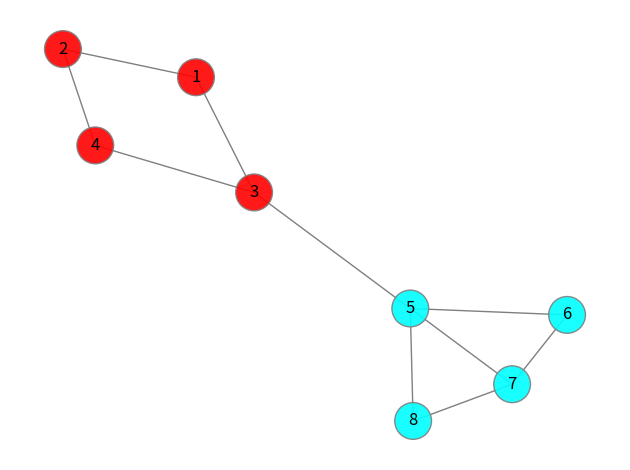

The script that saved this image:
import matplotlib.pyplot as plt
import networkx as nx
from networkx.algorithms import community
from fractions import Fraction

partition_colours = ['red', 'cyan', 'green', 'orange', 'yellow', 'pink', 'white', 'grey']
n_comm_min = 2
n_comm_max = 6

# Modularity example
graph = nx.from_edgelist([
    (1, 2), (1, 3), (2, 4), (3, 4),
    (3, 5), (5, 6), (5, 7),
    (6, 7), (5, 8), (7, 8),
])
# BC and CC example
# graph = nx.from_edgelist([
#     (1, 2), (1, 3), (2, 4), (3, 4),
#     (3, 5), (4, 5), (5, 6), (5, 7),
#     (6, 7),
# ])
# Degree, coreness and eccentricity example
# graph = nx.from_edgelist([
#     (1, 2), (2, 4), (3, 4),
#     (3, 5), (4, 5), (5, 6), (5, 7),
#     (6, 7), (6, 8), (7, 8), (6, 9), (7, 9), (8, 9),
#     (7, 10), (9, 10),
# ])

# Examples for March 2023 presentation
# graph = nx.random_geometric_graph(30, 0.35, seed=1)

# asyn_lpa_communities and asyn_fluidc example
# graph = nx.random_geometric_graph(12, 0.5, seed=5)

# greedy_modularity_communities example
# graph = nx.random_geometric_graph(30, 0.5, seed=5)

bc = nx.betweenness_centrality(graph, normalized=True)
cc = nx.closeness_centrality(graph)
# ec = nx.eigenvector_centrality(graph)
coreness = nx.core_number(graph)
ecc = nx.eccentricity(graph)
degree = nx.degree(graph)

# partitions = [p for p in next(community.girvan_newman(graph))]
partitions = [p for p in community.asyn_lpa_communities(graph, seed=0)]
# partitions = [p for p in community.greedy_modularity_communities(graph,
#     cutoff=n_comm_min, best_n=n_comm_max)]
# partitions = [p for p in community.louvain_communities(graph, seed=1)]
# fluid_partitions = {}
# fluid_partitions_modularity = {}
# for n in range(n_comm_min, n_comm_max + 1):
#     fluid_partitions[n] = [p for p in community.asyn_fluidc(graph, n, seed=1)]
#     fluid_partitions_modularity[n] = nx.algorithms.community.modularity(
#         graph, communities=fluid_partitions[n])
# partitions = fluid_partitions[max(fluid_partitions_modularity,
#     key=fluid_partitions_modularity.get)]

# Optimal
# partitions = [
#     {1, 2, 3, 4},
#     {8, 5, 6, 7}
# ]
# Sub-optimal
# partitions = [
#     {1, 2, 3, 4, 5},
#     {8, 6, 7}
# ]
# One community
# partitions = [
#     {1, 2, 3, 4, 8, 5, 6, 7}
# ]
# Each node in a community
# partitions = [
#     {1}, {2}, {3}, {4}, {8}, {5}, {6}, {7}
# ]
# Poor communities
# partitions = [
#     {1, 6}, {2, 3, 7}, {5}, {4, 8}
# ]
# Pseudo-random
# partitions = [
#     {2, 6}, {1, 3, 7}, {4}, {5, 8}
# ]

print(f'Number of communities: {len(partitions)}')
print(f'Modularity of communities: {community.modularity(graph, communities=partitions)}')

node_colours = [None for _ in graph.nodes]
for i, p in enumerate(partitions):
    for node in p:
        node_index = list(graph.nodes).index(node)
        node_colours[node_index] = partition_colours[i]

labels = {i: i for i in graph.nodes}
# labels = {i: str(Fraction(bc[i]).limit_denominator()) for i in graph.nodes}
# labels = {i: f'{i}\n{str(Fraction(bc[i]).limit_denominator())}\n{str(Fraction(cc[i]).limit_denominator())}' for i in graph.nodes}
# labels = {i: round(bc[i], 3) for i in graph.nodes}
# labels = {i: f'{i}, {coreness[i]}' for i in graph.nodes}
# labels = {i: degree[i] for i in graph.nodes}
# labels = {i: f'{i}, {round(cc[i], 3)}' for i in graph.nodes}

options = {'edgecolors': 'tab:gray', 'node_size': 700, 'alpha': 0.9}
pos = nx.spring_layout(graph, seed=0)
# nx.draw_networkx_nodes(graph, pos, node_color='orange', **options)
nx.draw_networkx_nodes(graph, pos, node_color=node_colours, **options)
nx.draw_networkx_edges(graph, pos, width=1.0, alpha=0.5)
nx.draw_networkx_labels(graph, pos, labels)

plt.tight_layout()
plt.axis('off')
plt.show()

# Weighted degree example
# graph = nx.graphraph()
# graph.add_node(1, pos=(1,1))
# graph.add_node(2, pos=(2,2))
# graph.add_node(3, pos=(1,0))
# graph.add_node(4, pos=(0,1))
# graph.add_edge(1, 2, weight=0.5)
# graph.add_edge(1, 3, weight=2)
# graph.add_edge(2, 3, weight=1)
# graph.add_edge(1, 4, weight=1)

# pos = nx.get_node_attributes(graph, 'pos')
# edge_labels = nx.get_edge_attributes(graph, 'weight')
# degree = nx.degree(graph, weight='weight')
# labels = {i: degree[i] for i in graph.nodes}

# options = {'edgecolors': 'tab:gray', 'node_size': 700, 'alpha': 0.9}
# nx.draw_networkx_nodes(graph, pos, node_color='orange', **options)
# nx.draw_networkx_nodes(graph, pos, node_color=node_colours, **options)
# nx.draw_networkx_edges(graph, pos, width=1.0, alpha=0.5)
# nx.draw_networkx_labels(graph, pos, labels)
# nx.draw_networkx_edge_labels(graph, pos, edge_labels=edge_labels)
# plt.show()
